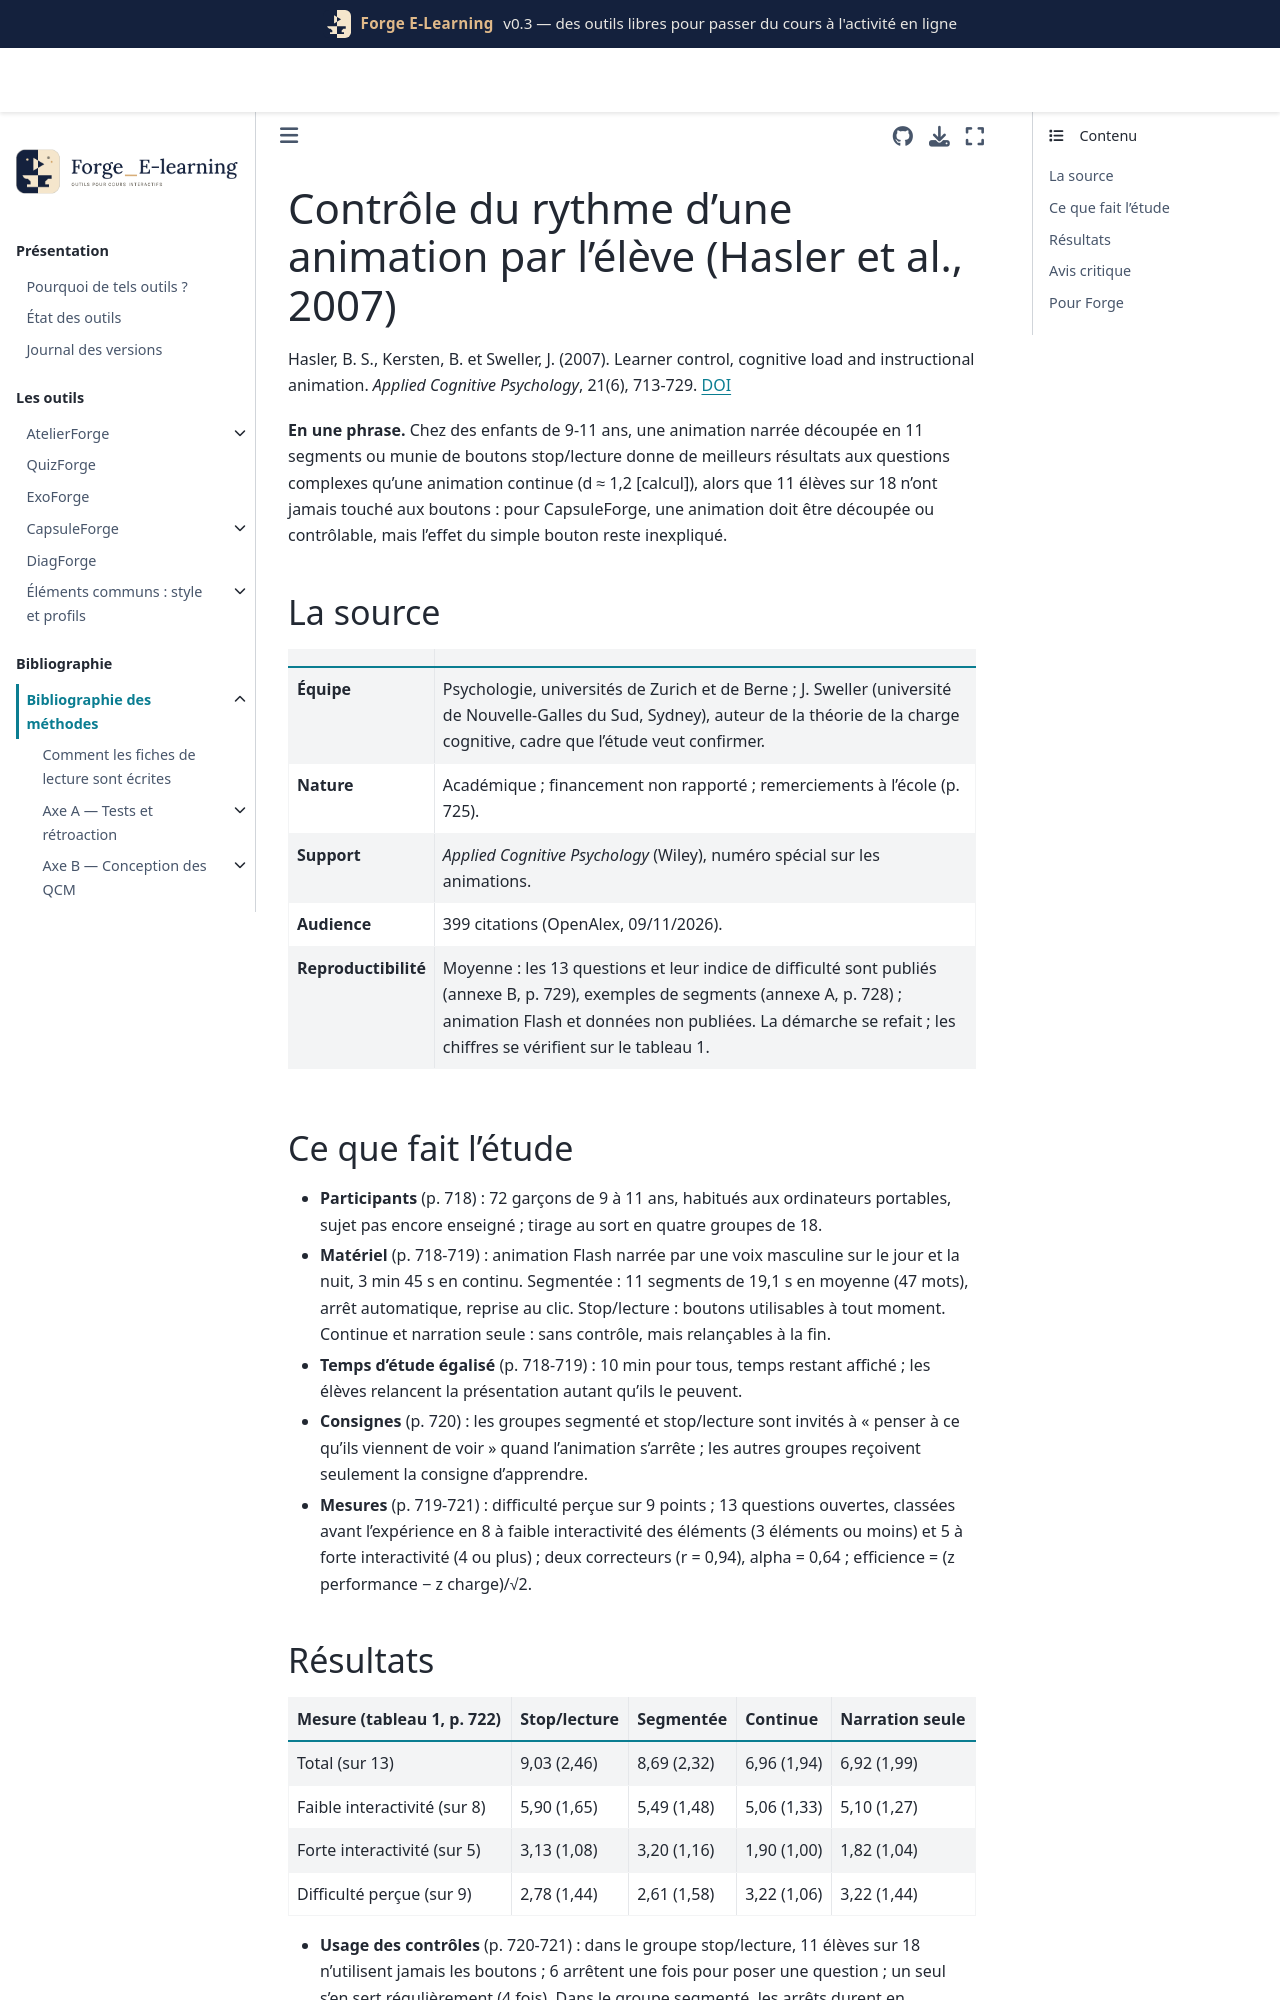

repository: Benoit2lattre/Forge_E-Learning · page: reference/E_multimedia/hasler2007.html · generator: jekyll

---
cle: hasler2007
reference: "Hasler, B. S., Kersten, B. et Sweller, J. (2007). Learner control, cognitive load and instructional animation. Applied Cognitive Psychology, 21(6), 713-729."
doi: 10.1002/acp.1345
axe: [E1, E3]
type_etude: essai randomisé individuel en une séance, quatre conditions (animation continue, animation segmentée, animation avec boutons stop/lecture, narration seule), 72 élèves
public: garçons de 9 à 11 ans d'une école préparatoire pour garçons de Sydney (Scots College) ; astronomie (alternance du jour et de la nuit)
lecture: texte complet, 09/11/2026
regles:
  - outil: CapsuleForge
    regle: "animation narrée d'un phénomène où plusieurs éléments interagissent : découper en segments d'environ 20 s avec arrêt automatique et bouton Lecture, ou au minimum offrir des boutons pause et lecture ; jamais d'animation continue sans contrôle"
    niveau: C
    transferabilite: moyenne
    note: "enfants de 9-11 ans ; effet seulement sur les questions qui relient plusieurs éléments"
  - outil: ExoForge
    regle: "toute animation insérée dans un exercice a des boutons pause et lecture et ne se relance pas seule en boucle"
    niveau: C
    transferabilite: moyenne
  - outil: QuizForge
    regle: "dans le quiz qui suit une capsule, inclure des questions qui obligent à relier plusieurs éléments (expliquer, prédire) et pas seulement du rappel : c'est sur elles que la présentation fait une différence"
    niveau: C
    transferabilite: forte
---

# Contrôle du rythme d'une animation par l'élève (Hasler et al., 2007)

Hasler, B. S., Kersten, B. et Sweller, J. (2007). Learner control, cognitive load and instructional animation. *Applied Cognitive Psychology*, 21(6), 713-729. [DOI](https://doi.org/10.1002/acp.1345)

**En une phrase.** Chez des enfants de 9-11 ans, une animation narrée découpée en 11 segments ou munie de boutons stop/lecture donne de meilleurs résultats aux questions complexes qu'une animation continue (d ≈ 1,2 [calcul]), alors que 11 élèves sur 18 n'ont jamais touché aux boutons : pour CapsuleForge, une animation doit être découpée ou contrôlable, mais l'effet du simple bouton reste inexpliqué.

## La source

| | |
| --- | --- |
| **Équipe** | Psychologie, universités de Zurich et de Berne ; J. Sweller (université de Nouvelle-Galles du Sud, Sydney), auteur de la théorie de la charge cognitive, cadre que l'étude veut confirmer. |
| **Nature** | Académique ; financement non rapporté ; remerciements à l'école (p. 725). |
| **Support** | *Applied Cognitive Psychology* (Wiley), numéro spécial sur les animations. |
| **Audience** | 399 citations (OpenAlex, 09/11/2026). |
| **Reproductibilité** | Moyenne : les 13 questions et leur indice de difficulté sont publiés (annexe B, p. 729), exemples de segments (annexe A, p. 728) ; animation Flash et données non publiées. La démarche se refait ; les chiffres se vérifient sur le tableau 1. |

## Ce que fait l'étude

- **Participants** (p. 718) : 72 garçons de 9 à 11 ans, habitués aux ordinateurs portables, sujet pas encore enseigné ; tirage au sort en quatre groupes de 18.
- **Matériel** (p. 718-719) : animation Flash narrée par une voix masculine sur le jour et la nuit, 3 min 45 s en continu. Segmentée : 11 segments de 19,1 s en moyenne (47 mots), arrêt automatique, reprise au clic. Stop/lecture : boutons utilisables à tout moment. Continue et narration seule : sans contrôle, mais relançables à la fin.
- **Temps d'étude égalisé** (p. 718-719) : 10 min pour tous, temps restant affiché ; les élèves relancent la présentation autant qu'ils le peuvent.
- **Consignes** (p. 720) : les groupes segmenté et stop/lecture sont invités à « penser à ce qu'ils viennent de voir » quand l'animation s'arrête ; les autres groupes reçoivent seulement la consigne d'apprendre.
- **Mesures** (p. 719-721) : difficulté perçue sur 9 points ; 13 questions ouvertes, classées avant l'expérience en 8 à faible interactivité des éléments (3 éléments ou moins) et 5 à forte interactivité (4 ou plus) ; deux correcteurs (r = 0,94), alpha = 0,64 ; efficience = (z performance − z charge)/√2.
